Image classification data set "data" (Mati934/Reconocimiento_gestos on GitHub). Class labels (4): otros, paz, pulgar arriba, stop.

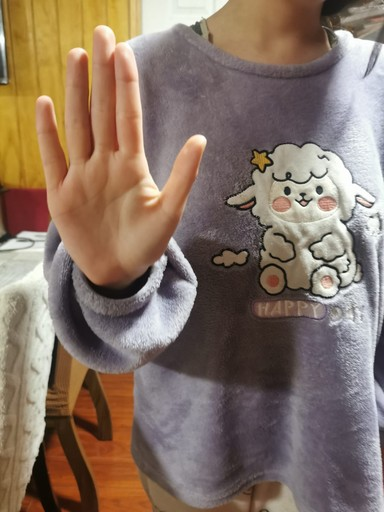
Label: stop

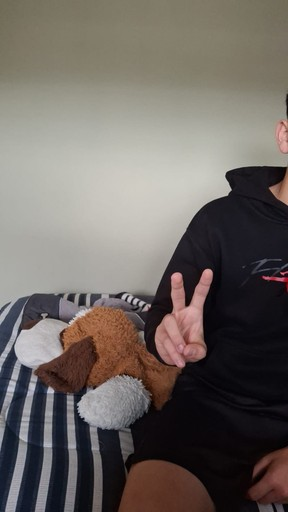
Label: paz

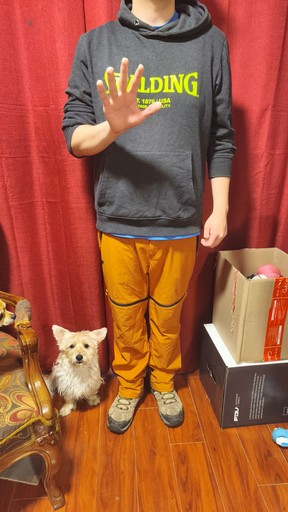
Label: stop

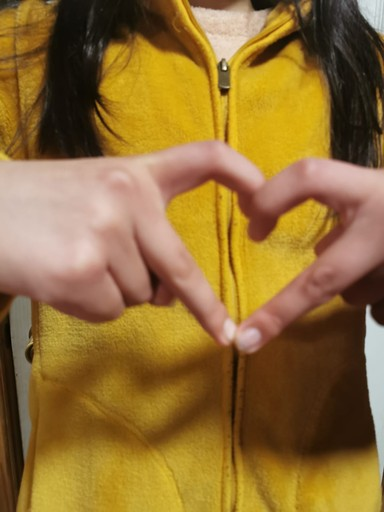
Label: otros

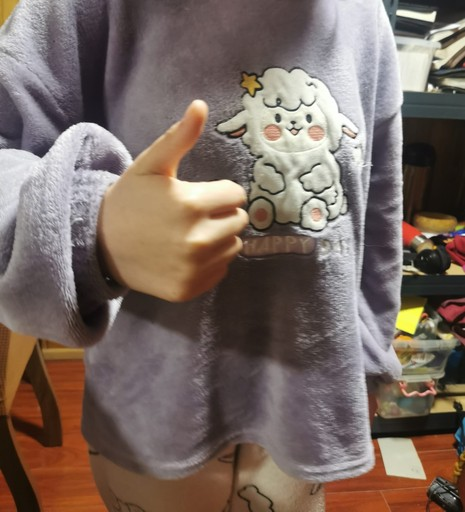
Label: pulgar arriba

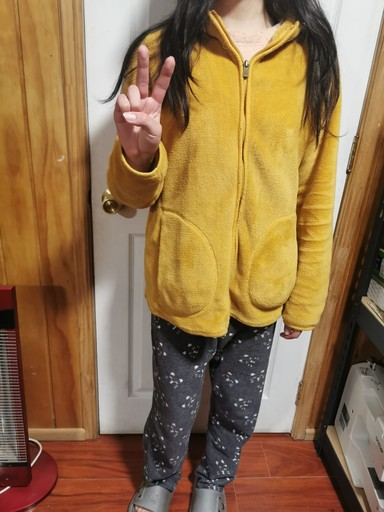
Label: paz
